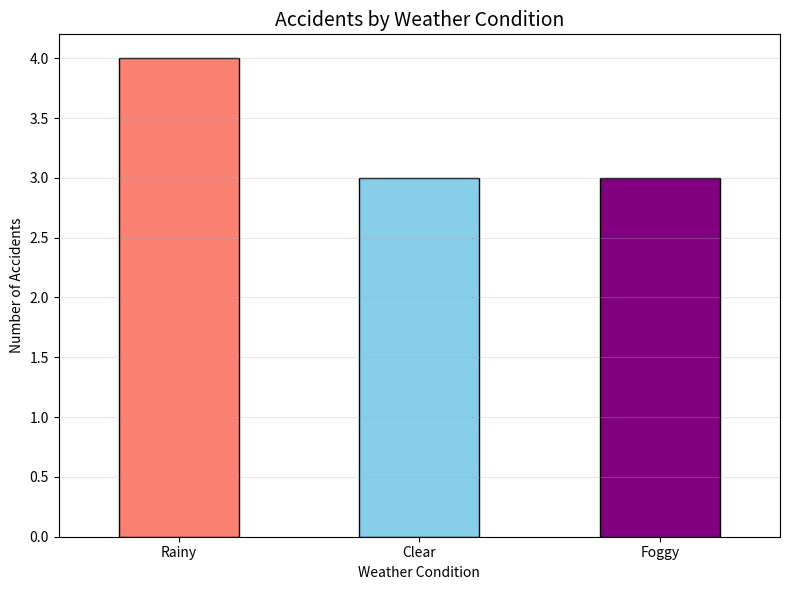
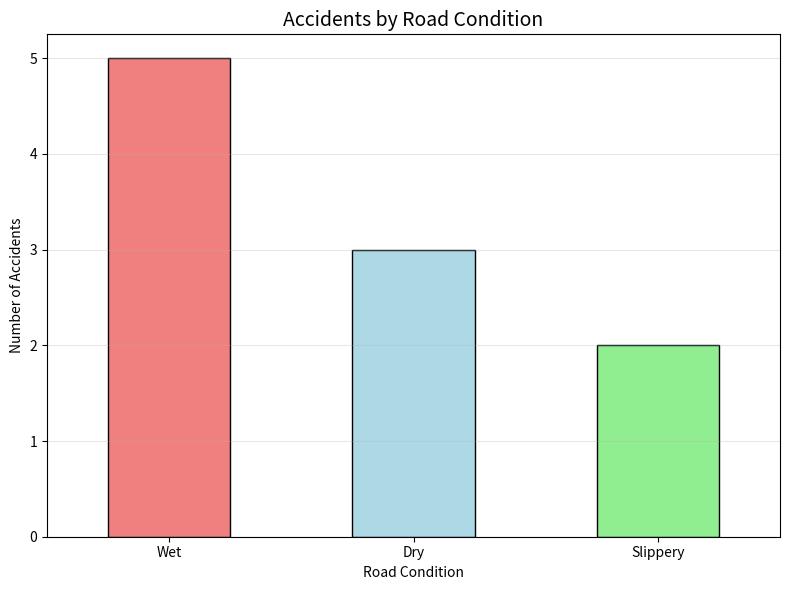
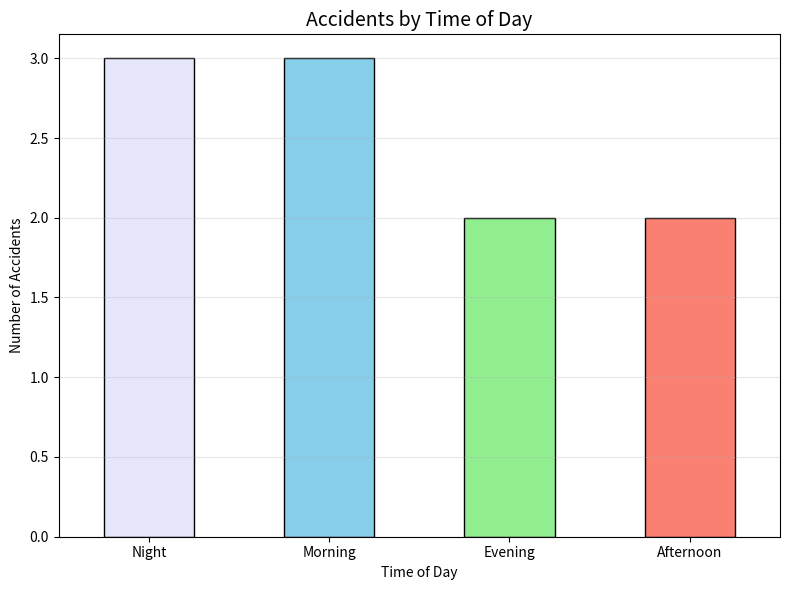
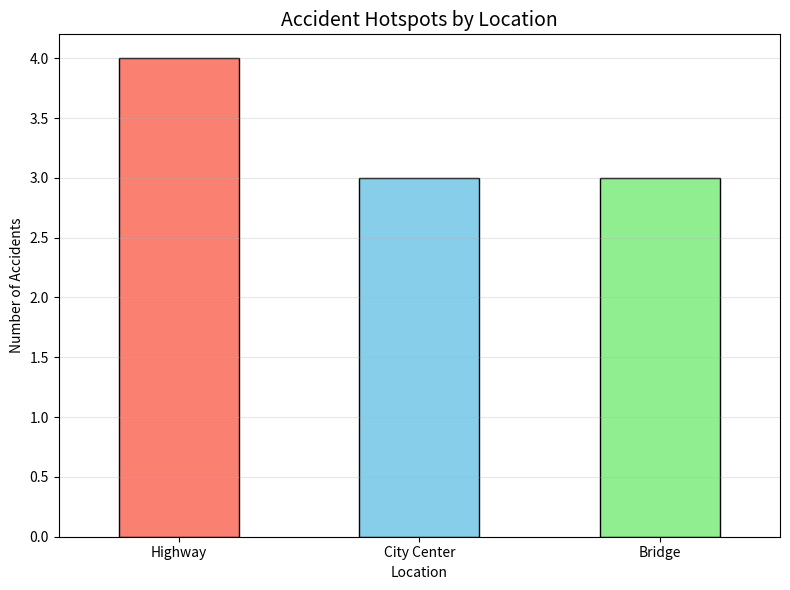

The script that saved these images, in order:
import pandas as pd
import matplotlib.pyplot as plt

data = {'Acc_ID': [1,2,3,4,5,6,7,8,9,10],
    'Weather': [
        'Rainy', 'Clear', 'Foggy', 'Rainy', 'Clear',
        'Foggy', 'Rainy', 'Clear', 'Foggy', 'Rainy'],
    'Road_Cond': [
        'Wet', 'Dry', 'Wet', 'Wet', 'Dry',
        'Slippery', 'Wet', 'Dry', 'Slippery', 'Wet'],
    'TimeOfDay': [
        'Night', 'Morning', 'Evening', 'Night', 'Afternoon',
        'Morning', 'Evening', 'Afternoon', 'Night', 'Morning'],
    'Location': [
        'Highway', 'City Center', 'Highway', 'Bridge', 'City Center',
        'Bridge', 'Highway', 'City Center', 'Bridge', 'Highway'],
    'Severity': [
        'High', 'Low', 'Medium', 'High', 'Low',
        'Medium', 'High', 'Low', 'Medium', 'High']}

df = pd.DataFrame(data)
print(df.head())

plt.figure(figsize=(8,6))
df['Weather'].value_counts().plot(kind='bar',color=['salmon', 'skyblue', 'purple'],
    edgecolor='black')
plt.title('Accidents by Weather Condition', fontsize=14)
plt.xlabel('Weather Condition')
plt.ylabel('Number of Accidents')
plt.xticks(rotation=0)
plt.grid(axis='y', alpha=0.3)
plt.tight_layout()
plt.show()

plt.figure(figsize=(8,6))
df['Road_Cond'].value_counts().plot(kind='bar',color=['lightcoral', 'lightblue', 'lightgreen'],
    edgecolor='black')
plt.title('Accidents by Road Condition', fontsize=14)
plt.xlabel('Road Condition')
plt.ylabel('Number of Accidents')
plt.xticks(rotation=0)
plt.grid(axis='y', alpha=0.3)
plt.tight_layout()
plt.show()

plt.figure(figsize=(8,6))
df['TimeOfDay'].value_counts().plot(kind='bar',color=['lavender', 'skyblue', 'lightgreen', 'salmon'],
    edgecolor='black')
plt.title('Accidents by Time of Day', fontsize=14)
plt.xlabel('Time of Day')
plt.ylabel('Number of Accidents')
plt.xticks(rotation=0)
plt.grid(axis='y', alpha=0.3)
plt.tight_layout()
plt.show()

plt.figure(figsize=(8,6))
df['Location'].value_counts().plot(kind='bar',color=['salmon', 'skyblue', 'lightgreen'],
    edgecolor='black')
plt.title('Accident Hotspots by Location', fontsize=14)
plt.xlabel('Location')
plt.ylabel('Number of Accidents')
plt.xticks(rotation=0)
plt.grid(axis='y', alpha=0.3)
plt.tight_layout()
plt.show()
